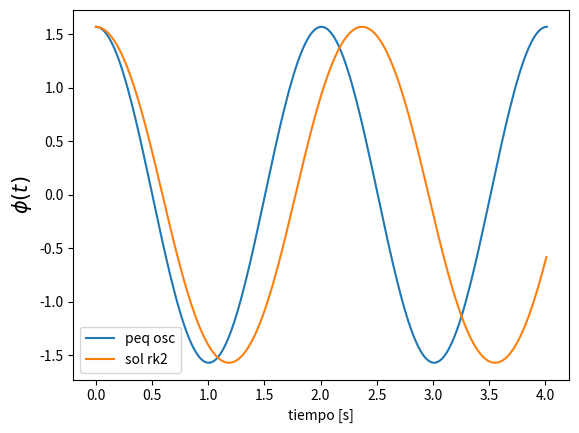

Write Python code to recreate this figure.
"""
Este script integra la ecuacion de movimiento de un pendulo real
usando el algoritmo de Runge-Kutta de orden 2. 
"""

import numpy as np
import matplotlib.pyplot as plt

g = 9.8  # en m/s^2, aceleracion de gravedad
R = 1. # en m, largo del pendulo

phi_0 = np.pi / 2
omega_0 = 0

# Graficamos la solucion de pequeñas oscilaciones

T = 2 * np.pi / np.sqrt(g / R)  # periodo pequeñas oscilaciones
t_to_plot = np.linspace(0, 2 * T, 200)
phi_pequenas_osc = phi_0 * np.cos(np.sqrt(g/R) * t_to_plot)


# Implementando solucion usando RK2

# dy/dt = f(t, y)
def func_pendulo(t, y):
    """ ec. del pendulo real
    d2t/dt2 = -g/R sin(y[0])

    IMPUTS:
    =======
    t : [float], tiempo
    y : [np.ndarray], [phi, dphi/dt]
    """
    output = np.array([y[1], -g / R * np.sin(y[0])])
    return output

def K1(func, dt, t_n, y_n):
    """constante K1 del algoritmo de runge kutta 2
    """
    output = dt * func(t_n, y_n)
    return output


def K2(func, dt, t_n, y_n):
    """ constante K2 del algoritmo de runge kutta 2
    """
    k1_n = K1(func,dt, t_n, y_n)
    k2_n = dt * func(t_n + dt/2, y_n + k1_n / 2)
    return k2_n


def paso_rk2(func, dt, t_n, y_n):
    output = y_n + K2(func, dt, t_n, y_n)
    return output


dt = 0.01
t_eval_rk2 = np.arange(0, 2 * T, dt)
y_rk2 = np.zeros((len(t_eval_rk2), 2))

# cond inicial
y_rk2[0] = [phi_0, omega_0]
for i in range(1, len(t_eval_rk2)):
    y_rk2[i] = paso_rk2(func_pendulo, dt, t_eval_rk2[i-1], y_rk2[i-1])


plt.figure(1)
plt.clf()

plt.plot(t_to_plot, phi_pequenas_osc, label='peq osc')
plt.plot(t_eval_rk2, y_rk2[:,0], label='sol rk2')

plt.xlabel('tiempo [s]')
plt.ylabel(r'$\phi(t)$', fontsize=15)
plt.legend()
plt.show()
plt.savefig('pequenas_osc_vs_pendulo_real.png')